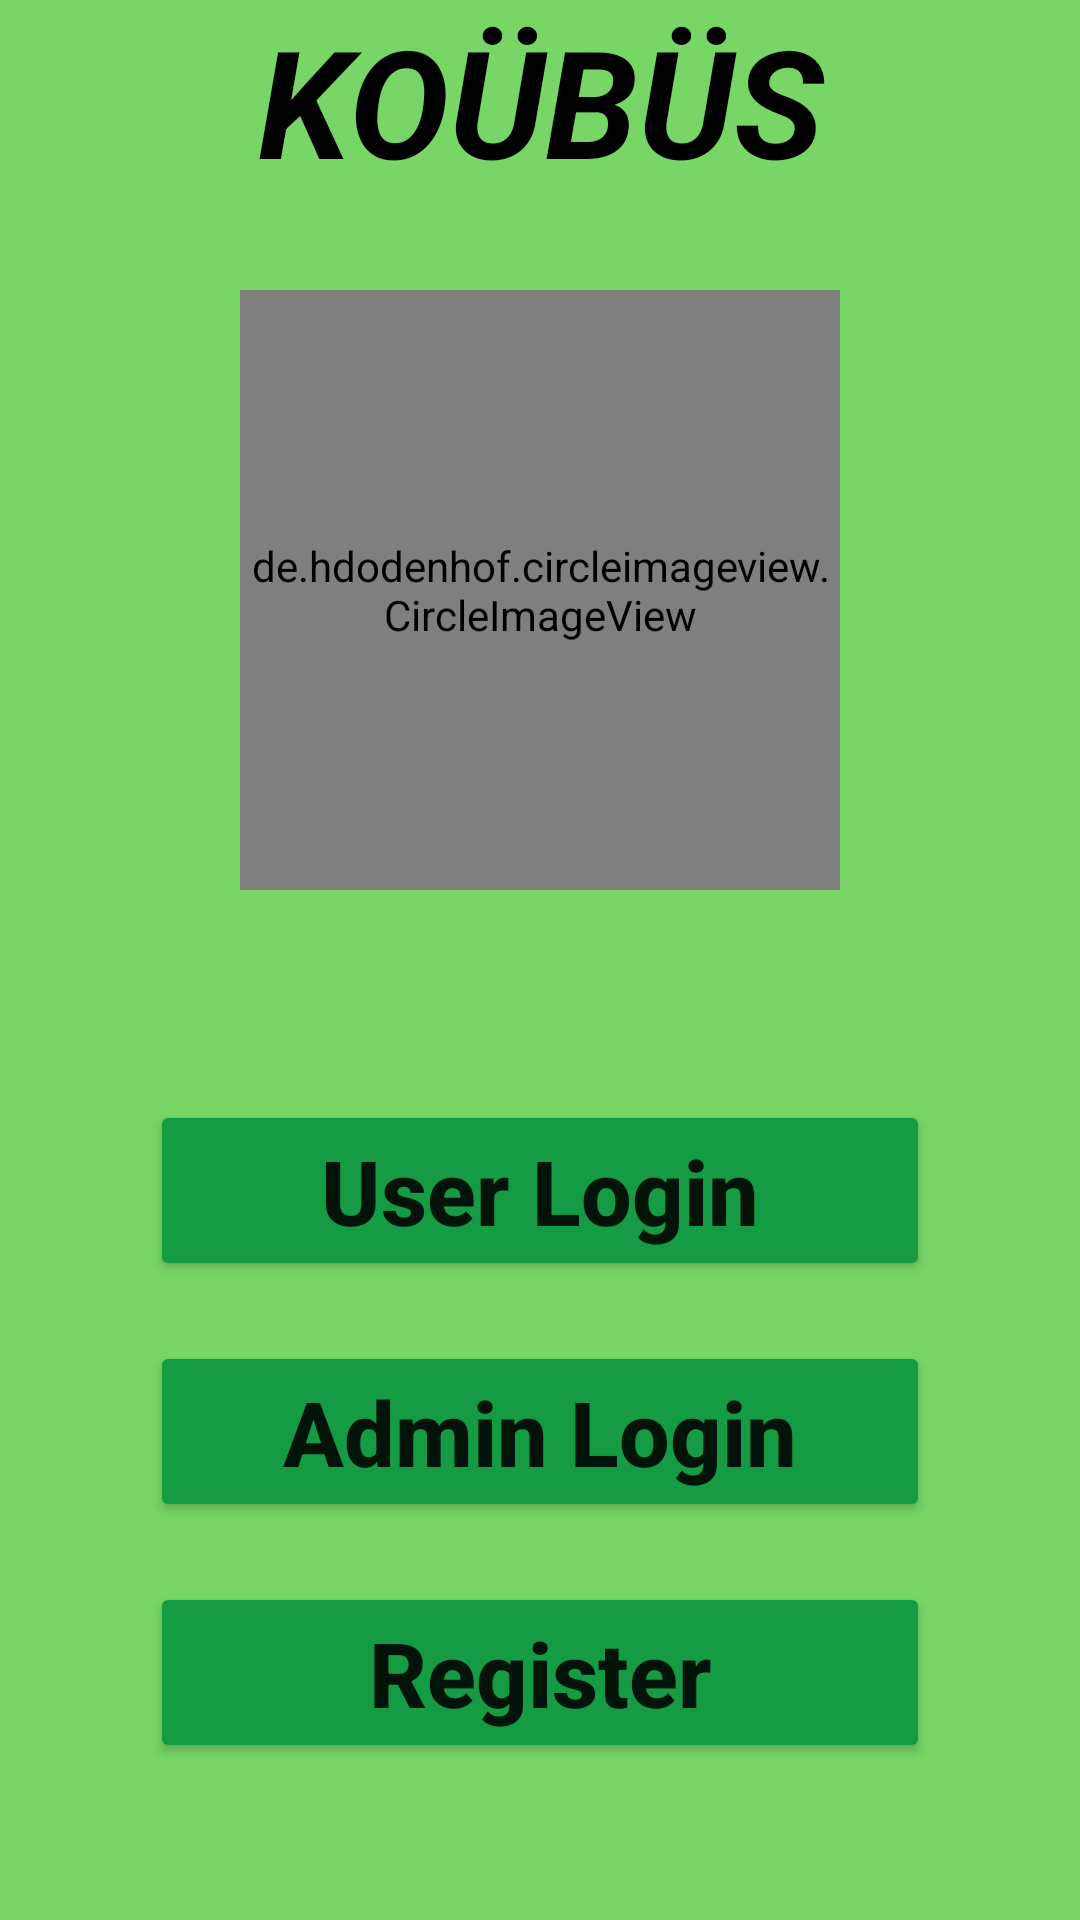

Here is an Android app screen rendered from its layout file. Give the layout XML and the strings, colors and styles it references.
<!-- AndroidManifest.xml: application theme Theme.Koubus -->
<!-- res/layout/activity_main.xml -->
<?xml version="1.0" encoding="utf-8"?>
<LinearLayout
    xmlns:android="http://schemas.android.com/apk/res/android"
    xmlns:app="http://schemas.android.com/apk/res-auto"
    xmlns:tools="http://schemas.android.com/tools"
    android:layout_width="match_parent"
    android:layout_height="match_parent"
    tools:context=".MainActivity"
    android:orientation="vertical"
    android:background="#77D666"
    >

    <TextView
        android:layout_width="match_parent"
        android:layout_height="wrap_content"
        android:text="KOÜBÜS"
        app:layout_constraintBottom_toBottomOf="parent"
        app:layout_constraintLeft_toLeftOf="parent"
        app:layout_constraintRight_toRightOf="parent"
        app:layout_constraintTop_toTopOf="parent"
        android:gravity="center"
        android:textSize="50sp"
        android:textStyle="italic|bold"
        android:textColor="@color/black"
        />
    <de.hdodenhof.circleimageview.CircleImageView
        android:layout_width="200dp"
        android:layout_height="200dp"
        android:layout_marginTop="30dp"
        android:src="@drawable/kou"
        android:layout_gravity="center"
        ></de.hdodenhof.circleimageview.CircleImageView>

    <Button
        android:id="@+id/User_login"
        android:layout_width="match_parent"
        android:layout_height="wrap_content"
        android:text="User Login"
        android:textSize="30sp"
        android:textAllCaps="false"
        android:layout_marginTop="70dp"
        android:layout_marginRight="50dp"
        android:layout_marginLeft="50dp"
        android:backgroundTint="#159b44"
        android:textStyle="bold"
        ></Button>
    <Button
        android:id="@+id/Admin_login"
        android:layout_width="match_parent"
        android:layout_height="wrap_content"
        android:text="Admin Login"
        android:textSize="30sp"
        android:textAllCaps="false"
        android:layout_marginTop="20dp"
        android:layout_marginRight="50dp"
        android:layout_marginLeft="50dp"
        android:textStyle="bold"
        android:backgroundTint="#159b44"
        ></Button>
    <Button
        android:id="@+id/register"
        android:layout_width="match_parent"
        android:layout_height="wrap_content"
        android:text="Register"
        android:textSize="30sp"
        android:textAllCaps="false"
        android:layout_marginTop="20dp"
        android:layout_marginRight="50dp"
        android:layout_marginLeft="50dp"
        android:textStyle="bold"
        android:backgroundTint="#159b44"
        ></Button>


</LinearLayout>
<!-- resources referenced by this layout -->
<resources>
  <style name="Theme.Koubus" parent="Theme.MaterialComponents.DayNight.DarkActionBar">
          
          <item name="colorPrimary">@color/purple_500</item>
          <item name="colorPrimaryVariant">@color/purple_700</item>
          <item name="colorOnPrimary">@color/white</item>
          
          <item name="colorSecondary">@color/teal_200</item>
          <item name="colorSecondaryVariant">@color/teal_700</item>
          <item name="colorOnSecondary">@color/black</item>
          
          <item name="android:statusBarColor" tools:targetApi="l">?attr/colorPrimaryVariant</item>
          
      </style>
  <!-- not gathered from this repository: default colours our renderer supplied (Android Studio template values) -->
  <color name="purple_500">#FF6200EE</color>
  <color name="purple_700">#FF3700B3</color>
  <color name="teal_200">#FF03DAC5</color>
  <color name="teal_700">#FF018786</color>
  <color name="black">#FF000000</color>
  <color name="white">#FFFFFFFF</color>
</resources>
